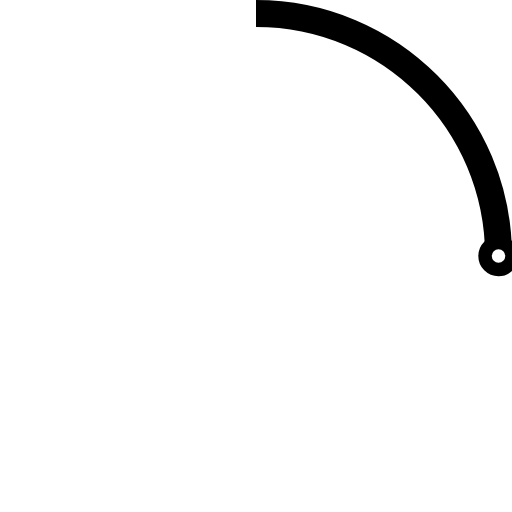
t = 0.00 s
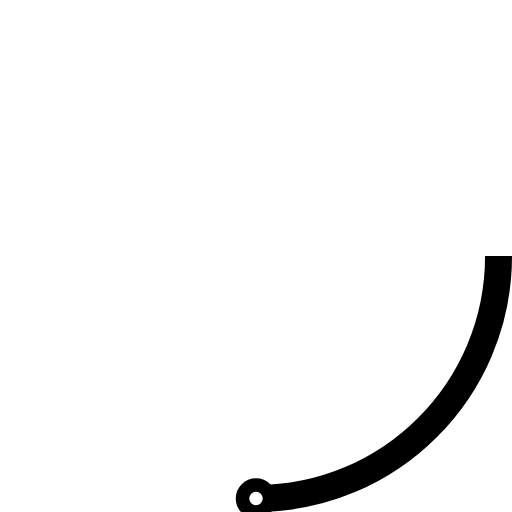
t = 0.23 s
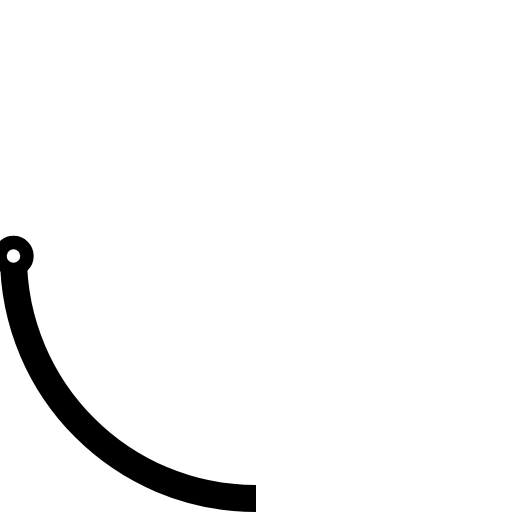
t = 0.45 s
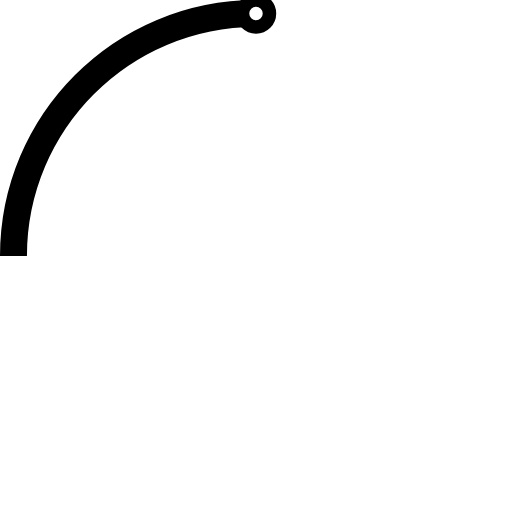
t = 0.68 s

The animated SVG that drew these frames (rendered in a browser with its animation timeline set to each time). Animation: 2 SMIL elements (animateTransform=2); one cycle of 0.90 s, repeats indefinitely.

<?xml version="1.0" encoding="UTF-8" standalone="no"?>
<!-- By Sam Herbert (@sherb), for everyone. More @ http://goo.gl/7AJzbL -->

<svg
   width="38"
   height="38"
   viewBox="0 0 38 38"
   version="1.1"
   id="svg313"
   sodipodi:docname="tail-spin.svg"
   inkscape:version="1.2.1 (9c6d41e410, 2022-07-14)"
   xmlns:inkscape="http://www.inkscape.org/namespaces/inkscape"
   xmlns:sodipodi="http://sodipodi.sourceforge.net/DTD/sodipodi-0.dtd"
   xmlns="http://www.w3.org/2000/svg"
   xmlns:svg="http://www.w3.org/2000/svg">
  <sodipodi:namedview
     id="namedview315"
     pagecolor="#ffffff"
     bordercolor="#666666"
     borderopacity="1.0"
     inkscape:showpageshadow="2"
     inkscape:pageopacity="0.0"
     inkscape:pagecheckerboard="0"
     inkscape:deskcolor="#d1d1d1"
     showgrid="false"
     inkscape:zoom="10.578947"
     inkscape:cx="2.3159204"
     inkscape:cy="13.375622"
     inkscape:window-width="1920"
     inkscape:window-height="991"
     inkscape:window-x="-9"
     inkscape:window-y="-9"
     inkscape:window-maximized="1"
     inkscape:current-layer="svg313" />
  <defs
     id="defs304">
    <linearGradient
       x1="8.042%"
       y1="0%"
       x2="65.682%"
       y2="23.865%"
       id="a">
      <stop
         stop-color="#fff"
         stop-opacity="0"
         offset="0%"
         id="stop297" />
      <stop
         stop-color="#fff"
         stop-opacity=".631"
         offset="63.146%"
         id="stop299" />
      <stop
         stop-color="#fff"
         offset="100%"
         id="stop301" />
    </linearGradient>
  </defs>
  <g
     fill="none"
     fill-rule="evenodd"
     id="g311"
     style="stroke:#000000;stroke-opacity:1">
    <g
       transform="translate(1 1)"
       id="g309"
       style="stroke:#000000;stroke-opacity:1">
      <path
         d="M36 18c0-9.94-8.06-18-18-18"
         id="Oval-2"
         stroke="url(#a)"
         stroke-width="2"
         style="stroke:#000000;stroke-opacity:1">
        <animateTransform
           attributeName="transform"
           type="rotate"
           from="0 18 18"
           to="360 18 18"
           dur="0.9s"
           repeatCount="indefinite" />
      </path>
      <circle
         fill="#fff"
         cx="36"
         cy="18"
         r="1"
         id="circle307"
         style="stroke:#000000;stroke-opacity:1">
        <animateTransform
           attributeName="transform"
           type="rotate"
           from="0 18 18"
           to="360 18 18"
           dur="0.9s"
           repeatCount="indefinite" />
      </circle>
    </g>
  </g>
</svg>
